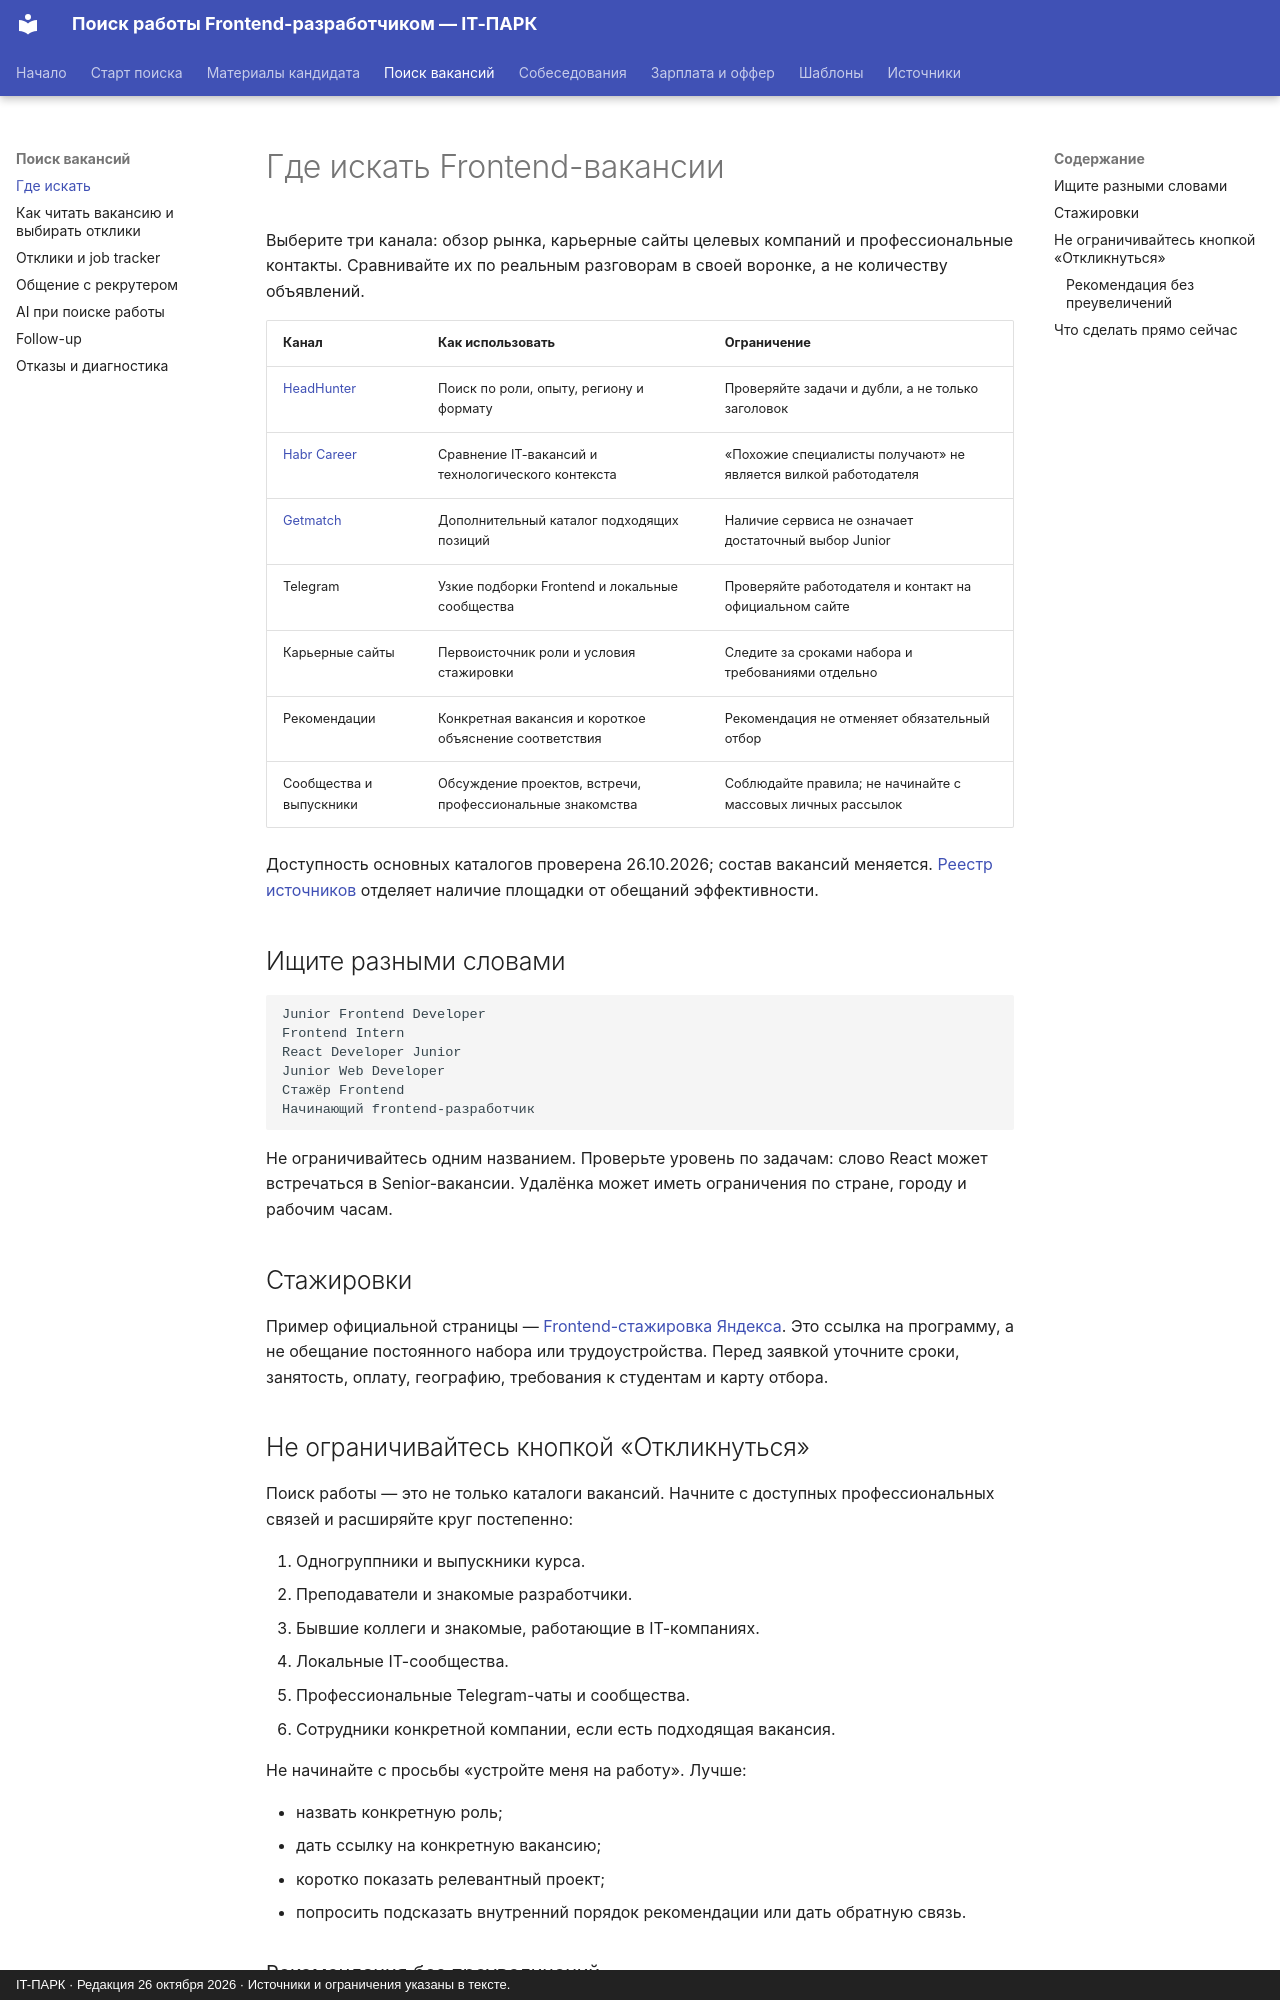

repository: itpark32/web-14-job-offer · page: job-search/channels/index.html · generator: mkdocs · copyright: IT-ПАРК · Редакция 26 октября 2026 · Источники и ограничения указаны в тексте.

# Где искать Frontend-вакансии

Выберите три канала: обзор рынка, карьерные сайты целевых компаний и профессиональные контакты. Сравнивайте их по реальным разговорам в своей воронке, а не количеству объявлений.

| Канал | Как использовать | Ограничение |
|---|---|---|
| [HeadHunter](https://hh.ru/) | Поиск по роли, опыту, региону и формату | Проверяйте задачи и дубли, а не только заголовок |
| [Habr Career](https://career.habr.com/vacancies) | Сравнение IT-вакансий и технологического контекста | «Похожие специалисты получают» не является вилкой работодателя |
| [Getmatch](https://getmatch.ru/) | Дополнительный каталог подходящих позиций | Наличие сервиса не означает достаточный выбор Junior |
| Telegram | Узкие подборки Frontend и локальные сообщества | Проверяйте работодателя и контакт на официальном сайте |
| Карьерные сайты | Первоисточник роли и условия стажировки | Следите за сроками набора и требованиями отдельно |
| Рекомендации | Конкретная вакансия и короткое объяснение соответствия | Рекомендация не отменяет обязательный отбор |
| Сообщества и выпускники | Обсуждение проектов, встречи, профессиональные знакомства | Соблюдайте правила; не начинайте с массовых личных рассылок |

Доступность основных каталогов проверена 26.10.2026; состав вакансий меняется. [Реестр источников](../resources/sources.md) отделяет наличие площадки от обещаний эффективности.

## Ищите разными словами

```text
Junior Frontend Developer
Frontend Intern
React Developer Junior
Junior Web Developer
Стажёр Frontend
Начинающий frontend-разработчик
```

Не ограничивайтесь одним названием. Проверьте уровень по задачам: слово React может встречаться в Senior-вакансии. Удалёнка может иметь ограничения по стране, городу и рабочим часам.

## Стажировки

Пример официальной страницы — [Frontend-стажировка Яндекса](https://yandex.ru/yaintern/frontend). Это ссылка на программу, а не обещание постоянного набора или трудоустройства. Перед заявкой уточните сроки, занятость, оплату, географию, требования к студентам и карту отбора.

## Не ограничивайтесь кнопкой «Откликнуться»

Поиск работы — это не только каталоги вакансий. Начните с доступных профессиональных связей и расширяйте круг постепенно:

1. Одногруппники и выпускники курса.
2. Преподаватели и знакомые разработчики.
3. Бывшие коллеги и знакомые, работающие в IT-компаниях.
4. Локальные IT-сообщества.
5. Профессиональные Telegram-чаты и сообщества.
6. Сотрудники конкретной компании, если есть подходящая вакансия.

Не начинайте с просьбы «устройте меня на работу». Лучше:

- назвать конкретную роль;
- дать ссылку на конкретную вакансию;
- коротко показать релевантный проект;
- попросить подсказать внутренний порядок рекомендации или дать обратную связь.
